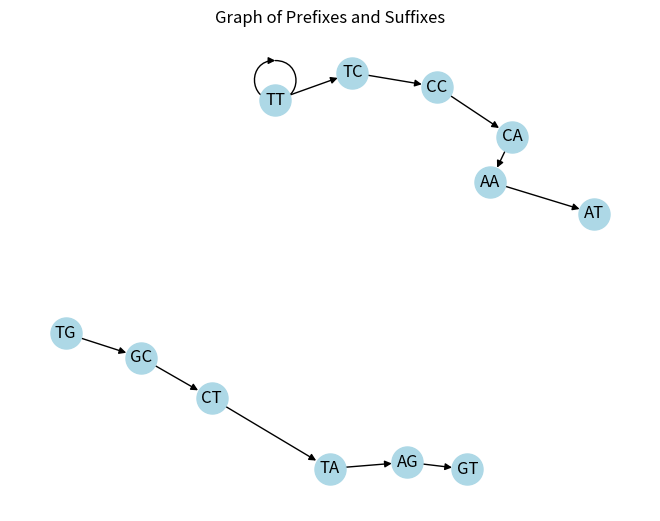

Generate this figure with matplotlib:
import matplotlib.pyplot as plt
import networkx as nx

H = ["AAT", "TGC", "CAA", "GCT", "CCA", "CTA", "TCC", "TAG", "AGT", "TCC", "TTT", "TTC"]

distinct_prefixes = set()
distinct_suffixes = set()

for sequence in H:
    prefix = sequence[:2]
    suffix = sequence[1:]
    distinct_prefixes.add(prefix)
    distinct_suffixes.add(suffix)

V = sorted(distinct_prefixes.union(distinct_suffixes))

# Create an empty list to store edges
edges = []

# Connect prefixes to suffixes
for sequence in H:
    prefix = sequence[:2]
    suffix = sequence[1:]
    edges.append((prefix, suffix))

# Create a graph visualization
G = nx.DiGraph()
G.add_edges_from(edges)

# Draw the graph using Matplotlib with a specified seed for consistent layout
seed = 42  # You can change this seed to get different consistent layouts
pos = nx.spring_layout(G, seed=seed)
nx.draw(G, pos, with_labels=True, node_size=500, node_color='lightblue')
plt.title("Graph of Prefixes and Suffixes")
plt.show()
